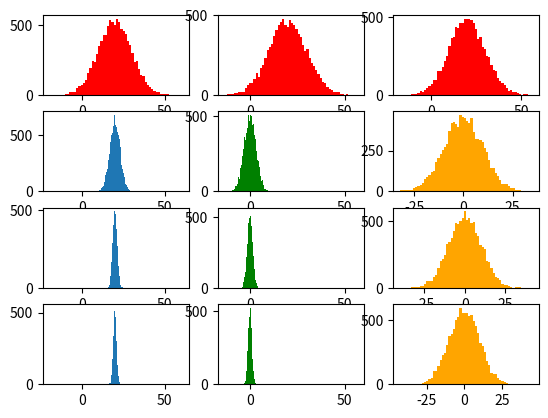

Recreate this plot in Python.
import matplotlib.pyplot as plt
import numpy as np

mu = 20
sigma2 = 10

fig = plt.figure()

results = []
for i in range(10000):
    accum = np.random.normal(mu, sigma2)
    results.append(accum)

ax1 = plt.subplot(4, 3, 1)
plt.hist(results, bins=60, color='red')

results = []
n = 10
for i in range(10000):
    accum = 0
    for i in range(n):
        accum += np.random.normal(mu, sigma2)
    accum /= n
    results.append(accum)

plt.subplot(4, 3, 4, sharex=ax1)
plt.hist(results, bins=60)

results = []
n = 50
for i in range(10000):
    accum = 0
    for i in range(n):
        accum += np.random.normal(mu, sigma2)
    accum /= n
    results.append(accum)

plt.subplot(4, 3, 7, sharex=ax1)
plt.hist(results, bins=60)

results = []
n = 100
for i in range(10000):
    accum = 0
    for i in range(n):
        accum += np.random.normal(mu, sigma2)
    accum /= n
    results.append(accum)

plt.subplot(4, 3, 10, sharex=ax1)
plt.hist(results, bins=60)

results = []
for i in range(10000):
    accum = np.random.normal(mu, sigma2)
    results.append(accum)

ax2 = plt.subplot(4, 3, 2)
plt.hist(results, bins=60, color='red')

results = []
n = 10
for i in range(10000):
    accum = 0
    for i in range(n):
        accum += np.random.normal(mu, sigma2)
    accum /= n
    accum -= mu
    results.append(accum)

plt.subplot(4, 3, 5, sharex=ax2)
plt.hist(results, bins=60, color='green')

results = []
n = 50
for i in range(10000):
    accum = 0
    for i in range(n):
        accum += np.random.normal(mu, sigma2)
    accum /= n
    accum -= mu
    results.append(accum)

plt.subplot(4, 3, 8, sharex=ax2)
plt.hist(results, bins=60, color='green')

results = []
n = 100
for i in range(10000):
    accum = 0
    for i in range(n):
        accum += np.random.normal(mu, sigma2)
    accum /= n
    accum -= mu
    results.append(accum)

plt.subplot(4, 3, 11, sharex=ax2)
plt.hist(results, bins=60, color='green')

results = []
for i in range(10000):
    accum = np.random.normal(mu, sigma2)
    results.append(accum)

plt.subplot(4, 3, 3)
plt.hist(results, bins=60, color='red')

results = []
n = 10
for i in range(10000):
    accum = 0
    for i in range(n):
        accum += np.random.normal(mu, sigma2)
    accum /= n
    accum -= mu
    accum *= n ** (1 / 2)
    results.append(accum)

plt.subplot(4, 3, 6)
plt.hist(results, bins=60, color='orange')

results = []
n = 50
for i in range(10000):
    accum = 0
    for i in range(n):
        accum += np.random.normal(mu, sigma2)
    accum /= n
    accum -= mu
    accum *= n ** (1 / 2)
    results.append(accum)

plt.subplot(4, 3, 9)
plt.hist(results, bins=60, color='orange')

results = []
n = 100
for i in range(10000):
    accum = 0
    for i in range(n):
        accum += np.random.normal(mu, sigma2)
    accum /= n
    accum -= mu
    accum *= n ** (1 / 2)
    results.append(accum)

plt.subplot(4, 3, 12)
plt.hist(results, bins=60, color='orange')

plt.show()
